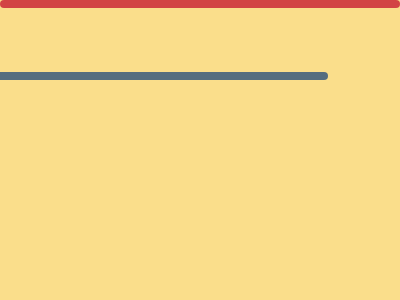

Write the HTML and CSS that draws this image.

<!DOCTYPE html>
<html lang="en">
<head>
  <meta charset="UTF-8">
  <meta name="viewport" content="width=device-width, initial-scale=1.0">
  <title>Document</title>
</head>
<body>
  <style>&{background:#D24444;box-shadow:-92px -5vw#556D7F,-72px 72px#556D7F,0 0 0 5in#FADE8B;margin:88 92 140 236;border-radius:5vw;}</style>
</body>
</html>